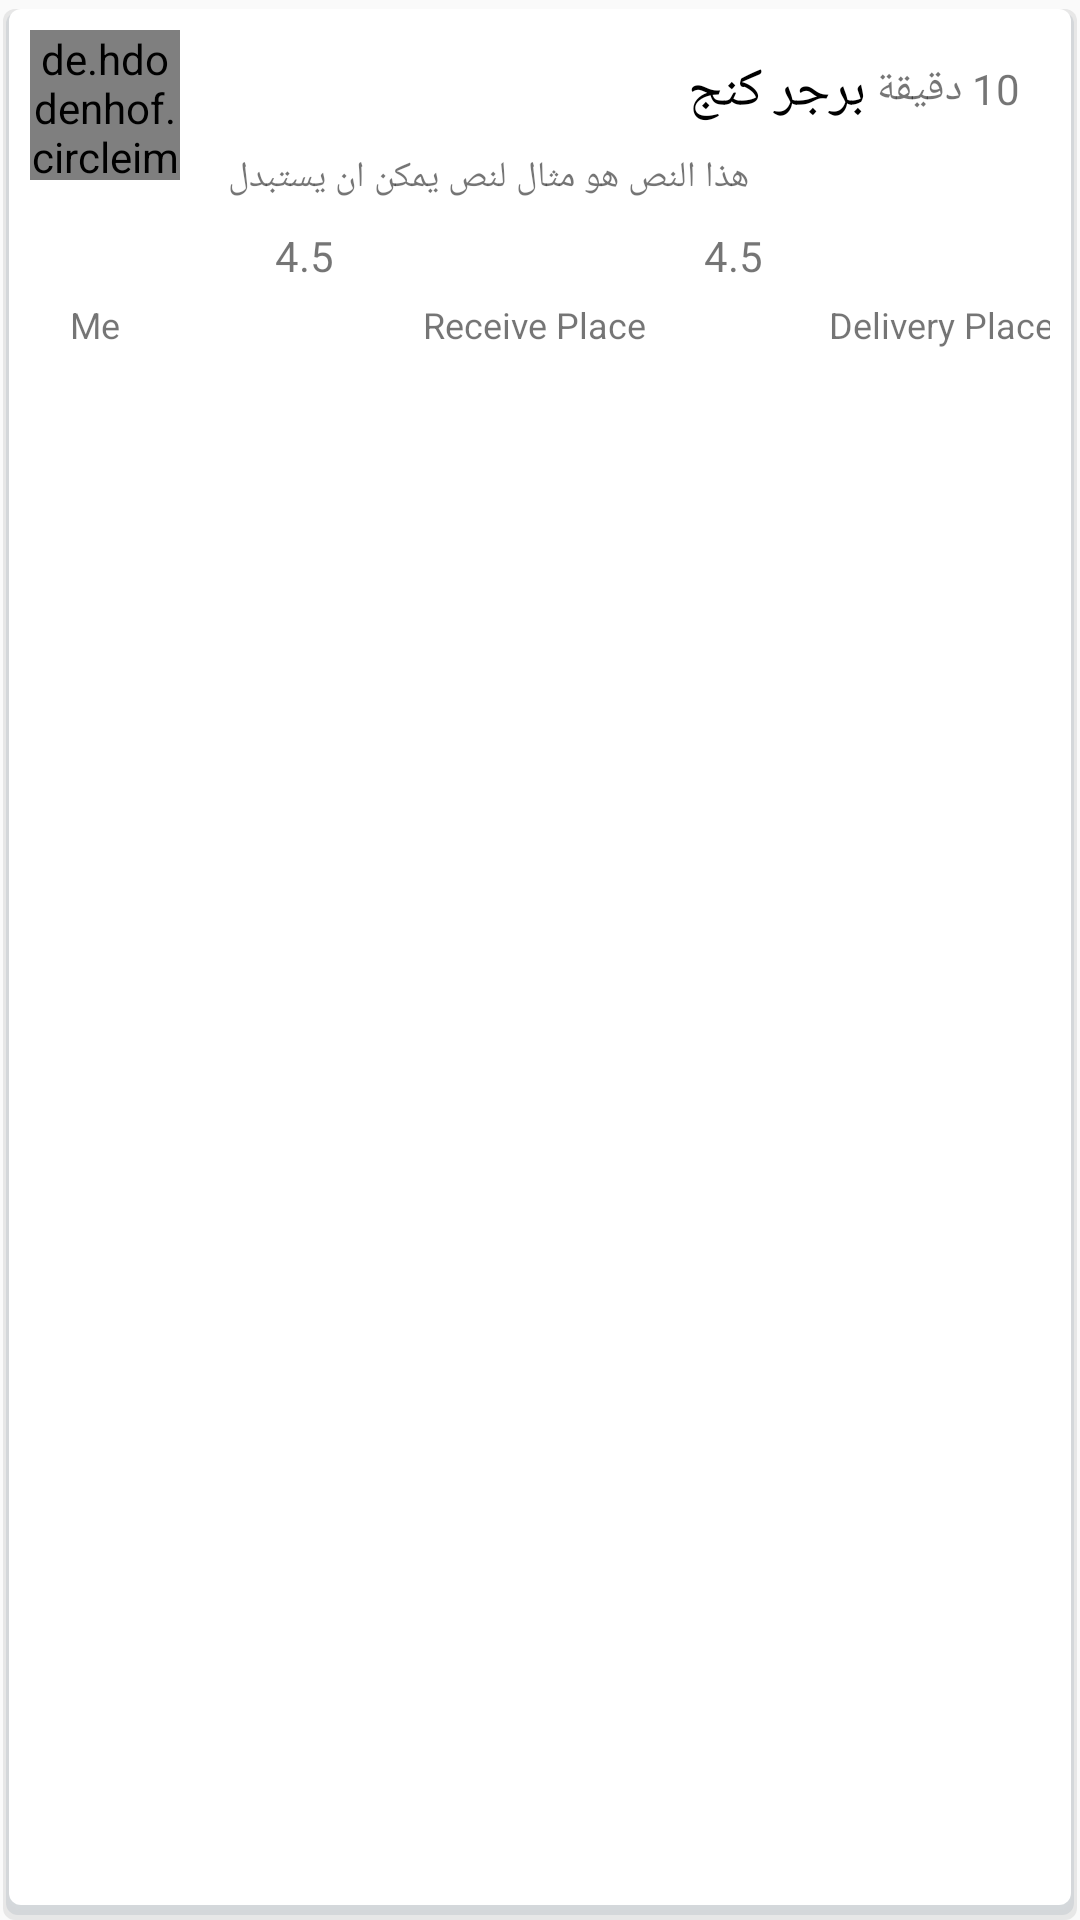

Android layout source for this screen:
<!-- AndroidManifest.xml: application theme AppTheme.NoActionBar -->
<!-- res/layout/store_item.xml -->
<?xml version="1.0" encoding="utf-8"?>
<layout
    xmlns:tools="http://schemas.android.com/tools" xmlns:android="http://schemas.android.com/apk/res/android"
    xmlns:app="http://schemas.android.com/apk/res-auto" android:id="@+id/layout"
    >

    <data>

        <variable
            name="data"
            type="com.hossam.codesroots.entities.OrderDetails"/>

    </data>
    <androidx.constraintlayout.widget.ConstraintLayout
        android:layout_width="match_parent"
        android:layout_height="wrap_content"
        android:padding="10dp"
        android:background="@drawable/round_shadow">

        <de.hdodenhof.circleimageview.CircleImageView
            android:layout_width="50dp"
            android:layout_height="50dp"
            android:id="@+id/stor_img"
            app:layout_constraintTop_toTopOf="parent"
            app:layout_constraintStart_toStartOf="parent"
            android:src="@drawable/burger"
            />

        <TextView
            android:layout_width="0dp"
            android:layout_height="wrap_content"
            android:id="@+id/stor_name"
            app:layout_constraintStart_toEndOf="@+id/stor_img"
            app:layout_constraintTop_toTopOf="@+id/stor_img"
            android:layout_marginTop="8dp"
            android:text="برجر كنج "
            app:layout_constraintEnd_toStartOf="@+id/time"
            android:textSize="18dp"
            android:textColor="@color/black"
            android:layout_marginStart="10dp"
            />


        <TextView
            android:layout_width="0dp"
            android:layout_height="wrap_content"
            android:id="@+id/stor_des"
            app:layout_constraintStart_toEndOf="@+id/stor_img"
            app:layout_constraintTop_toBottomOf="@+id/stor_name"
            android:layout_marginTop="8dp"
            android:text=" هذا النص هو مثال لنص يمكن ان يستبدل  "
            android:textSize="12dp"
            android:layout_marginStart="10dp"
            />


        <TextView
            android:layout_width="wrap_content"
            android:layout_height="wrap_content"
            app:layout_constraintEnd_toEndOf="parent"
            android:id="@+id/time"
            app:layout_constraintTop_toTopOf="@+id/stor_img"
            android:layout_marginEnd="10dp"
            android:text="10 دقيقة "
            android:layout_marginTop="10dp"
            />


        <androidx.constraintlayout.widget.Guideline
            android:id="@+id/guid1"
            android:orientation="vertical"
            app:layout_constraintGuide_percent="0.02"
            android:layout_width="wrap_content"
            android:layout_height="wrap_content"/>

        <androidx.constraintlayout.widget.Guideline
            android:id="@+id/guid2"
            android:orientation="vertical"
            app:layout_constraintGuide_percent="0.45"
            android:layout_width="wrap_content"
            android:layout_height="wrap_content"/>

        <androidx.constraintlayout.widget.Guideline
            android:id="@+id/guid3"
            android:orientation="vertical"
            app:layout_constraintGuide_percent="0.6"
            android:layout_width="wrap_content"
            android:layout_height="wrap_content"/>

        <androidx.constraintlayout.widget.Guideline
            android:id="@+id/guid4"
            android:orientation="vertical"
            app:layout_constraintGuide_percent="0.85"
            android:layout_width="wrap_content"
            android:layout_height="wrap_content"/>



        <ImageView
            android:layout_width="30dp"
            android:layout_height="30dp"
            android:id="@+id/my_location"
            app:layout_constraintStart_toStartOf="@+id/guid1"
            android:src="@drawable/location"
            android:layout_marginTop="10dp"
            android:tint="@color/red"
            app:layout_constraintTop_toBottomOf="@+id/stor_img"
            />

        <TextView
            android:id="@+id/txt_my_location"
            android:layout_width="wrap_content"
            app:layout_constraintStart_toStartOf="@+id/my_location"
            app:layout_constraintEnd_toEndOf="@+id/my_location"
            app:layout_constraintTop_toBottomOf="@+id/my_location"
            android:textSize="12dp"
            android:layout_height="wrap_content"
            android:text="@string/me"
            />

        <TextView
            android:layout_width="wrap_content"
            android:layout_height="wrap_content"
            android:id="@+id/distance1"
            app:layout_constraintStart_toEndOf="@+id/my_location"
            app:layout_constraintTop_toTopOf="@+id/my_location"
            app:layout_constraintBottom_toBottomOf="@+id/my_location"
            app:layout_constraintEnd_toStartOf="@+id/recieve_location"
            android:text="4.5  "
            />


        <ImageView
            android:layout_width="30dp"
            android:layout_height="30dp"
            android:id="@+id/recieve_location"
            app:layout_constraintStart_toStartOf="@+id/guid2"
            android:src="@drawable/location"
            android:layout_marginTop="10dp"
            android:tint="@color/red"
            app:layout_constraintTop_toBottomOf="@+id/stor_img"
            />

        <TextView
            android:id="@+id/txt_recieve_location"
            android:layout_width="wrap_content"
            app:layout_constraintStart_toStartOf="@+id/recieve_location"
            app:layout_constraintEnd_toEndOf="@+id/recieve_location"
            app:layout_constraintTop_toBottomOf="@+id/recieve_location"
            android:textSize="12dp"
            android:layout_height="wrap_content"
            android:text="@string/recie_place"
            />


        <TextView
            android:layout_width="wrap_content"
            android:layout_height="wrap_content"
            android:id="@+id/distance2"
            app:layout_constraintStart_toEndOf="@+id/recieve_location"
            app:layout_constraintTop_toTopOf="@+id/my_location"
            app:layout_constraintBottom_toBottomOf="@+id/recieve_location"
            app:layout_constraintEnd_toStartOf="@+id/delivery_location"
            android:text=" 4.5  "
            />

        <ImageView
            android:layout_width="30dp"
            android:layout_height="30dp"
            android:id="@+id/delivery_location"
            app:layout_constraintStart_toStartOf="@+id/guid4"
            android:src="@drawable/location"
            android:layout_marginTop="10dp"
            android:tint="@color/red"
            app:layout_constraintTop_toBottomOf="@+id/stor_img"
            />

        <TextView
            android:id="@+id/txt_delivery_location"
            android:layout_width="wrap_content"
            app:layout_constraintStart_toStartOf="@+id/delivery_location"
            app:layout_constraintEnd_toEndOf="@+id/delivery_location"
            app:layout_constraintTop_toBottomOf="@+id/delivery_location"
            android:textSize="12dp"
            android:layout_height="wrap_content"
            android:text="@string/delivery_place"
            />

    </androidx.constraintlayout.widget.ConstraintLayout>
</layout>
<!-- resources referenced by this layout -->
<resources>
  <color name="black">#000</color>
  <color name="red">#ef1919</color>
  <!-- drawable round_shadow (drawable) -->
  <?xml version="1.0" encoding="utf-8"?>
  <layer-list xmlns:android="http://schemas.android.com/apk/res/android">
  
      
      <item
          android:left="1dp"
          android:right="1dp"
          android:top="3dp">
          <shape>
              <corners android:radius="4dp" />
              <padding
                  android:bottom="1.8dp"
                  android:left="1dp"
                  android:right="1dp"
                  android:top="1.2dp" />
              <solid android:color="@color/shadow_hack_level_1" />
          </shape>
      </item>
      <item
          android:left="1dp"
          android:right="1dp"
          android:top="3dp">
          <shape>
              <corners android:radius="4dp" />
              <padding
                  android:bottom="1.8dp"
                  android:left="1dp"
                  android:right="1dp"
                  android:top="1.2dp" />
              <solid android:color="@color/shadow_hack_level_2" />
          </shape>
      </item>
      <item
          android:left="1dp"
          android:right="1dp"
          android:top="3dp">
          <shape>
              <corners android:radius="4dp" />
              <padding
                  android:bottom="1.8dp"
                  android:left="1dp"
                  android:right="1dp"
                  android:top="1.2dp" />
              <solid android:color="@color/shadow_hack_level_3" />
          </shape>
      </item>
  
      
      <item>
          <shape>
              <solid android:color="@android:color/white" />
              <corners android:radius="4dp" />
          </shape>
      </item>
  
  </layer-list>
  <string name="delivery_place">Delivery Place</string>
  <string name="me">Me</string>
  <string name="recie_place">Receive Place</string>
  <style name="AppTheme.NoActionBar">
          <item name="windowActionBar">false</item>
          <item name="windowNoTitle">true</item>
      </style>
  <color name="shadow_hack_level_1">#E7E7E7</color>
  <color name="shadow_hack_level_2">#D4D7DA</color>
  <color name="shadow_hack_level_3">#D4D8DB</color>
</resources>
